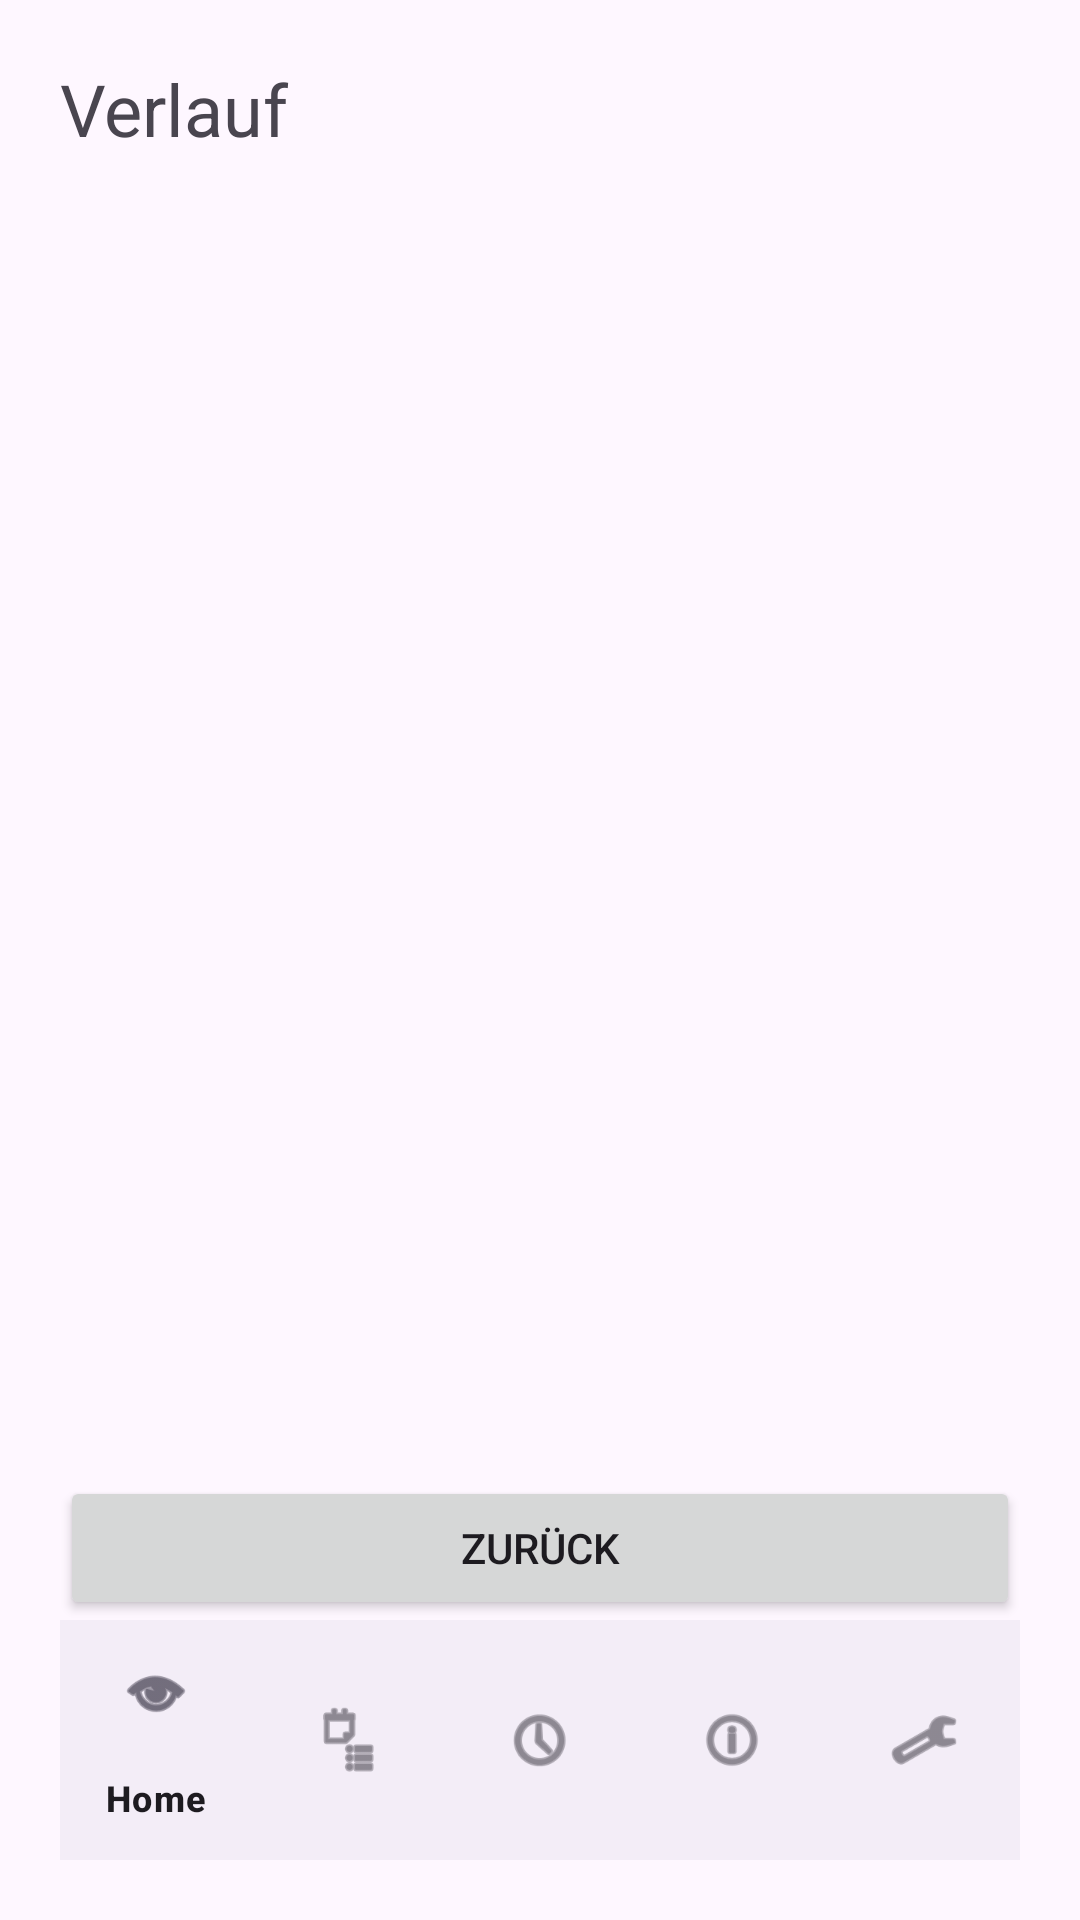

Layout XML and referenced resources for this Android screen:
<!-- AndroidManifest.xml: application theme Theme.SmartMedicationReminder -->
<!-- res/layout/activity_history.xml -->
<?xml version="1.0" encoding="utf-8"?>
<LinearLayout xmlns:android="http://schemas.android.com/apk/res/android"
    xmlns:app="http://schemas.android.com/apk/res-auto"
    android:id="@+id/main"
    android:layout_width="match_parent"
    android:layout_height="match_parent"
    android:orientation="vertical"
    android:padding="20dp">

    
    <TextView
        android:layout_width="wrap_content"
        android:layout_height="wrap_content"
        android:text="Verlauf"
        android:textSize="24sp" />

    
    <ListView
        android:id="@+id/listHistory"
        android:layout_width="match_parent"
        android:layout_height="0dp"
        android:layout_weight="1"
        android:layout_marginTop="20dp" />

    
    <Button
        android:id="@+id/buttonBack"
        android:layout_width="match_parent"
        android:layout_height="wrap_content"
        android:text="Zurück"/>

    
    <com.google.android.material.bottomnavigation.BottomNavigationView
        android:id="@+id/bottomNavigation"
        android:layout_width="match_parent"
        android:layout_height="wrap_content"
        app:menu="@menu/bottom_nav_menu" />

</LinearLayout>
<!-- resources referenced by this layout -->
<resources>
  <style name="Theme.SmartMedicationReminder" parent="Base.Theme.SmartMedicationReminder" />
  <style name="Base.Theme.SmartMedicationReminder" parent="Theme.Material3.DayNight.NoActionBar">
          
          
      </style>
</resources>
